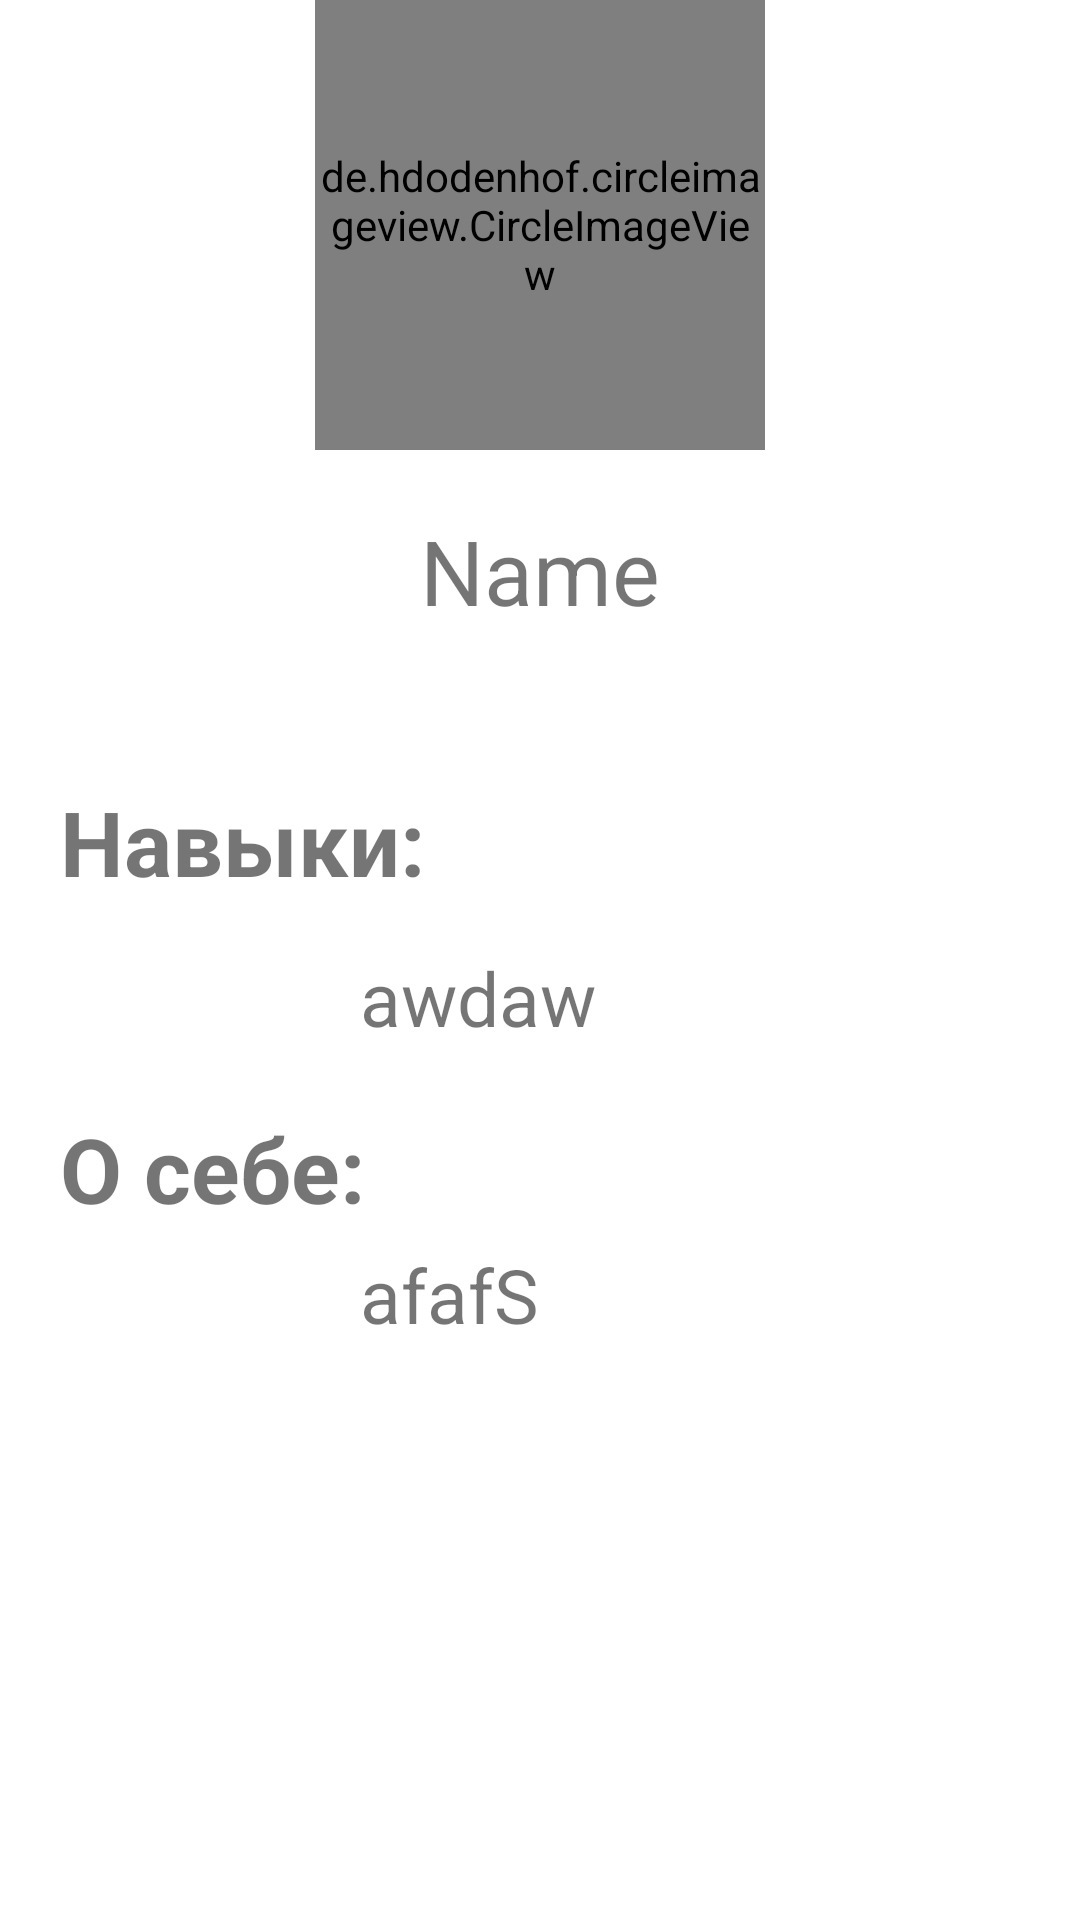

Write the Android layout XML for this screen, with the resource values it uses.
<!-- AndroidManifest.xml: application theme Theme.Talenttj -->
<!-- res/layout/fragment_description.xml -->
<?xml version="1.0" encoding="utf-8"?>
<androidx.constraintlayout.widget.ConstraintLayout xmlns:android="http://schemas.android.com/apk/res/android"
    android:layout_width="match_parent"
    android:layout_height="match_parent"
    xmlns:app="http://schemas.android.com/apk/res-auto"
    xmlns:tools="http://schemas.android.com/tools">

    <ScrollView
        android:layout_width="match_parent"
        android:layout_height="match_parent">

        <androidx.constraintlayout.widget.ConstraintLayout
            android:layout_width="match_parent"
            android:layout_height="match_parent">


            <de.hdodenhof.circleimageview.CircleImageView
                android:id="@+id/imageView3"
                android:layout_width="150dp"
                android:layout_height="150dp"
                android:src="@drawable/images1"
                app:civ_border_color="#FFFFFF"
                app:civ_border_width="2dp"
                app:layout_constraintEnd_toEndOf="parent"
                app:layout_constraintStart_toStartOf="parent"
                app:layout_constraintTop_toTopOf="parent" />



            <TextView
                android:id="@+id/TVname"
                android:layout_width="wrap_content"
                android:layout_height="wrap_content"
                app:layout_constraintTop_toBottomOf="@+id/imageView3"
                app:layout_constraintLeft_toLeftOf="parent"
                app:layout_constraintRight_toRightOf="parent"
                android:layout_marginTop="20dp"
                android:textSize="30dp"
                android:text="Name"/>

            <TextView
                android:id="@+id/navik"
                android:layout_width="wrap_content"
                android:layout_height="wrap_content"
                app:layout_constraintTop_toBottomOf="@+id/TVname"
                app:layout_constraintLeft_toLeftOf="parent"
                android:text="Навыки:"
                android:textSize="30dp"
                android:textStyle="bold"
                android:layout_marginStart="20dp"
                android:layout_marginTop="50dp"/>

            <TextView
                android:id="@+id/navik2"
                android:layout_width="wrap_content"
                android:layout_height="wrap_content"
                android:text="awdaw"
                app:layout_constraintTop_toBottomOf="@+id/navik"
                app:layout_constraintLeft_toLeftOf="parent"
                android:textSize="25dp"
                android:layout_marginStart="120dp"
                android:layout_marginTop="15dp"/>

            <TextView
                android:id="@+id/oSebe"
                android:layout_width="wrap_content"
                android:layout_height="wrap_content"
                android:text="О себе:"
                app:layout_constraintLeft_toLeftOf="parent"
                app:layout_constraintTop_toBottomOf="@+id/navik2"
                android:layout_marginStart="20dp"
                android:textSize="30dp"
                android:textStyle="bold"
                android:layout_marginTop="20dp"/>



            <TextView
                android:id="@+id/info"
                android:layout_width="wrap_content"
                android:layout_height="wrap_content"
                app:layout_constraintTop_toBottomOf="@+id/oSebe"
                app:layout_constraintLeft_toLeftOf="parent"
                android:layout_marginStart="120dp"
                android:textSize="25dp"
                android:text="afafS"
                android:layout_marginTop="5dp"/>
        </androidx.constraintlayout.widget.ConstraintLayout>

    </ScrollView>

</androidx.constraintlayout.widget.ConstraintLayout>
<!-- resources referenced by this layout -->
<resources>
  <style name="Theme.Talenttj" parent="Theme.MaterialComponents.DayNight.DarkActionBar">
          
          <item name="colorPrimary">@color/purple_500</item>
          <item name="colorPrimaryVariant">@color/purple_700</item>
          <item name="colorOnPrimary">@color/white</item>
          
          <item name="colorSecondary">@color/teal_200</item>
          <item name="colorSecondaryVariant">@color/teal_700</item>
          <item name="colorOnSecondary">@color/black</item>
          
          <item name="android:statusBarColor" tools:targetApi="l">?attr/colorPrimaryVariant</item>
          
      </style>
  <!-- not gathered from this repository: default colours our renderer supplied (Android Studio template values) -->
  <color name="purple_500">#FF6200EE</color>
  <color name="purple_700">#FF3700B3</color>
  <color name="teal_200">#FF03DAC5</color>
  <color name="teal_700">#FF018786</color>
  <color name="black">#FF000000</color>
  <color name="white">#FFFFFFFF</color>
</resources>
